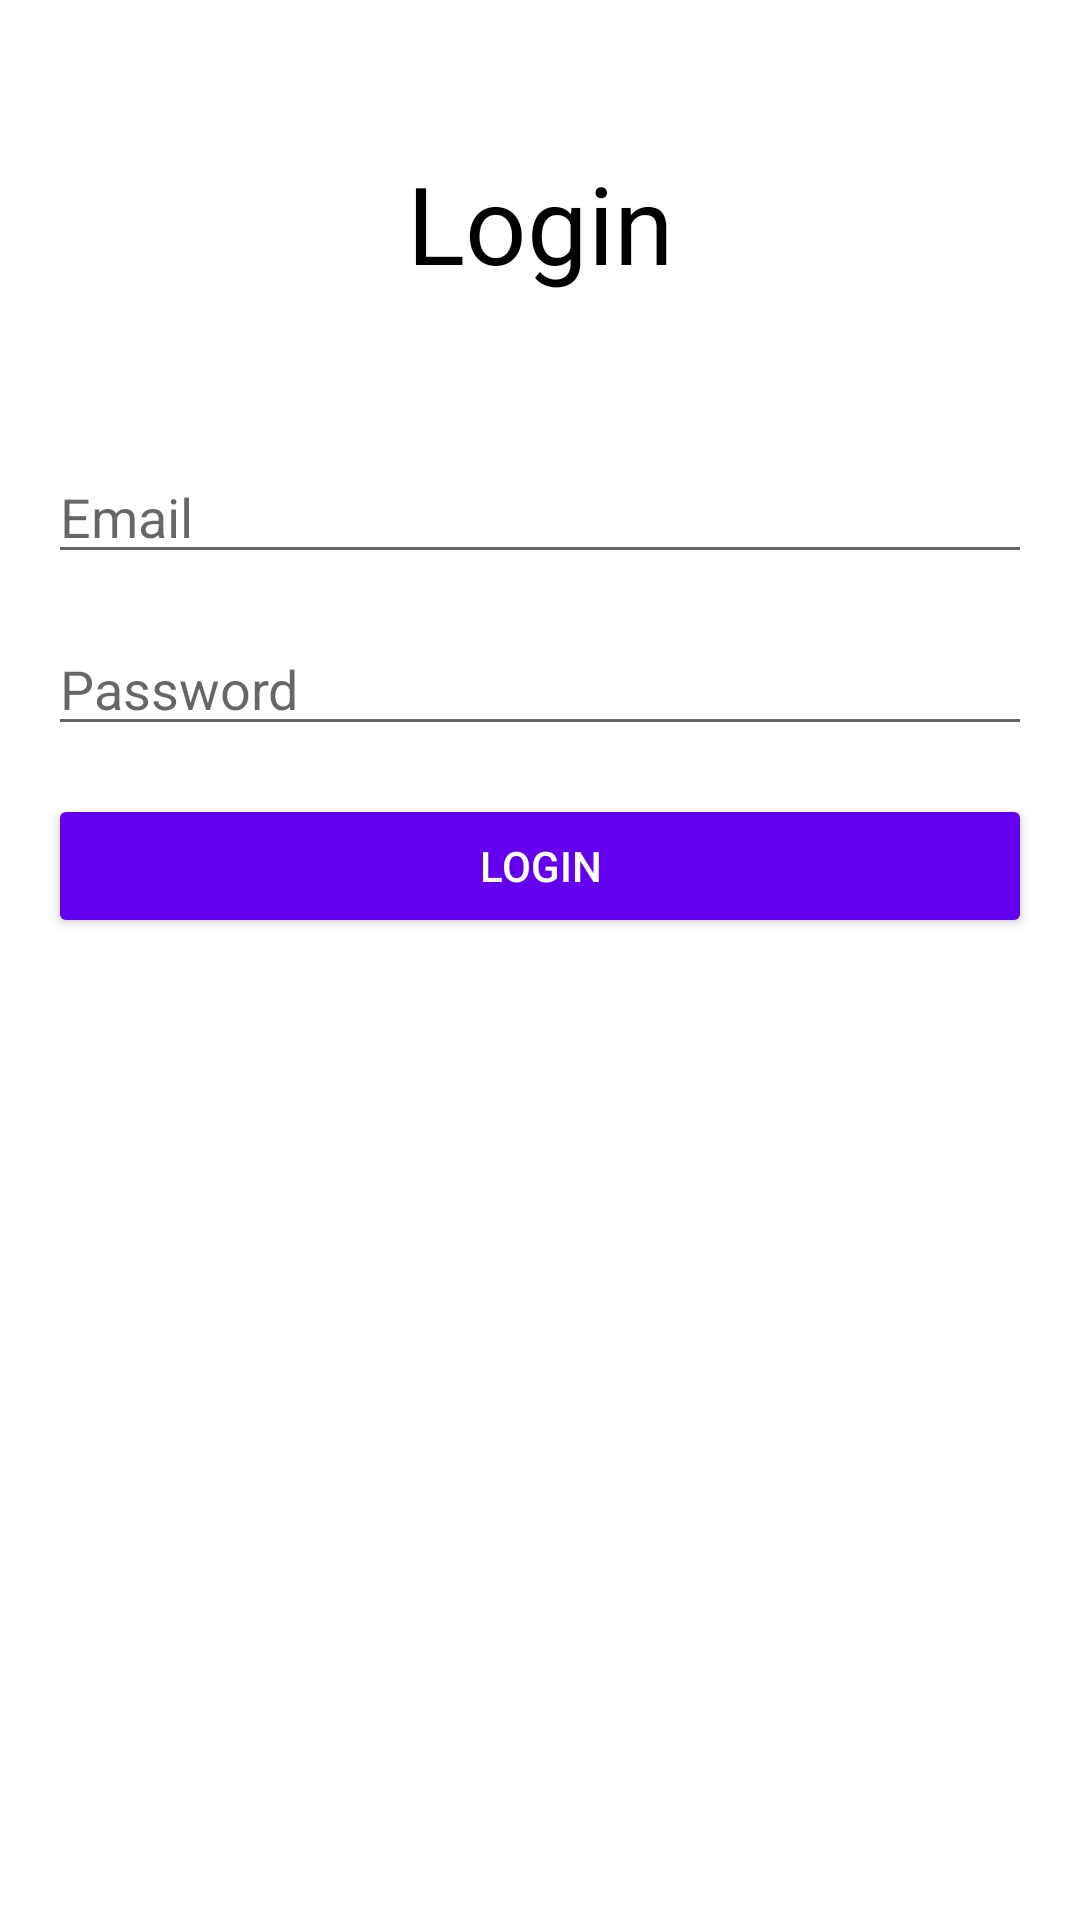

Layout XML and referenced resources for this Android screen:
<!-- AndroidManifest.xml: application theme Theme.Apzprojmobile -->
<!-- res/layout/activity_login.xml -->
<?xml version="1.0" encoding="utf-8"?>

<androidx.constraintlayout.widget.ConstraintLayout xmlns:android="http://schemas.android.com/apk/res/android"
    xmlns:app="http://schemas.android.com/apk/res-auto"
    xmlns:tools="http://schemas.android.com/tools"
    android:layout_width="match_parent"
    android:layout_height="match_parent"
    tools:context=".LoginActivity">

    <TextView
        android:layout_width="match_parent"
        android:layout_height="match_parent"
        android:layout_marginTop="50dp"
        android:text="Login"
        android:textAlignment="center"
        android:textColor="@color/black"
        android:textSize="36sp" />

    <EditText
        android:id="@+id/etEmail"
        android:layout_width="0dp"
        android:layout_height="wrap_content"
        android:layout_marginHorizontal="16dp"
        android:layout_marginTop="150dp"
        android:hint="Email"
        app:layout_constraintEnd_toEndOf="parent"
        app:layout_constraintStart_toStartOf="parent"
        app:layout_constraintTop_toTopOf="parent" />

    <EditText
        android:id="@+id/etPassword"
        android:layout_width="0dp"
        android:layout_height="wrap_content"
        android:layout_margin="16dp"
        android:hint="Password"
        android:inputType="textPassword"
        app:layout_constraintEnd_toEndOf="parent"
        app:layout_constraintStart_toStartOf="parent"
        app:layout_constraintTop_toBottomOf="@+id/etEmail" />

    <Button
        android:id="@+id/btnLogin"
        android:layout_width="0dp"
        android:layout_height="wrap_content"
        android:layout_margin="16dp"
        android:backgroundTint="@color/purple_500"
        android:text="@string/login"
        android:textColor="@color/white"
        app:layout_constraintEnd_toEndOf="parent"
        app:layout_constraintStart_toStartOf="parent"
        app:layout_constraintTop_toBottomOf="@+id/etPassword" />

</androidx.constraintlayout.widget.ConstraintLayout>
<!-- resources referenced by this layout -->
<resources>
  <string name="login">Login</string>
  <style name="Theme.Apzprojmobile" parent="Theme.MaterialComponents.DayNight.DarkActionBar">
          
          <item name="colorPrimary">@color/purple_500</item>
          <item name="colorPrimaryVariant">@color/purple_700</item>
          <item name="colorOnPrimary">@color/white</item>
          
          <item name="colorSecondary">@color/teal_200</item>
          <item name="colorSecondaryVariant">@color/teal_700</item>
          <item name="colorOnSecondary">@color/black</item>
          
          <item name="android:statusBarColor">?attr/colorPrimaryVariant</item>
          
      </style>
  <!-- not gathered from this repository: default colours our renderer supplied (Android Studio template values) -->
  <color name="purple_500">#FF6200EE</color>
  <color name="purple_700">#FF3700B3</color>
  <color name="teal_200">#FF03DAC5</color>
  <color name="teal_700">#FF018786</color>
  <color name="black">#FF000000</color>
  <color name="white">#FFFFFFFF</color>
</resources>
